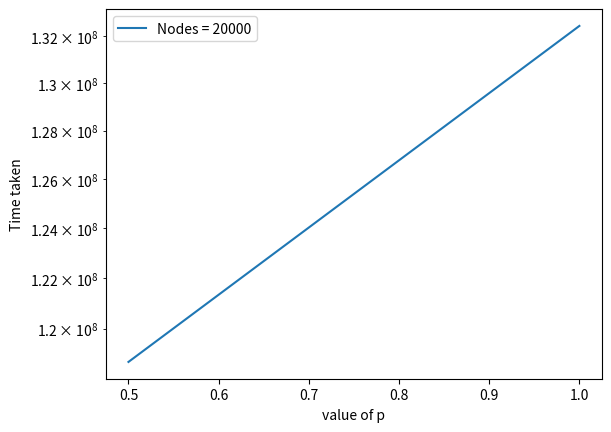

Write Python code to recreate this figure.
import math
import matplotlib
import bisect
import matplotlib.pyplot as plt
import numpy as np


x = [0.5, 1]
y = [118711694, 132442490]
z = []
plt.yscale("log")
plt.xlabel("value of p")
plt.ylabel("Time taken")
# plotting the curve
plt.plot(x, y, label="Nodes = 20000")

plt.legend()

plt.show()